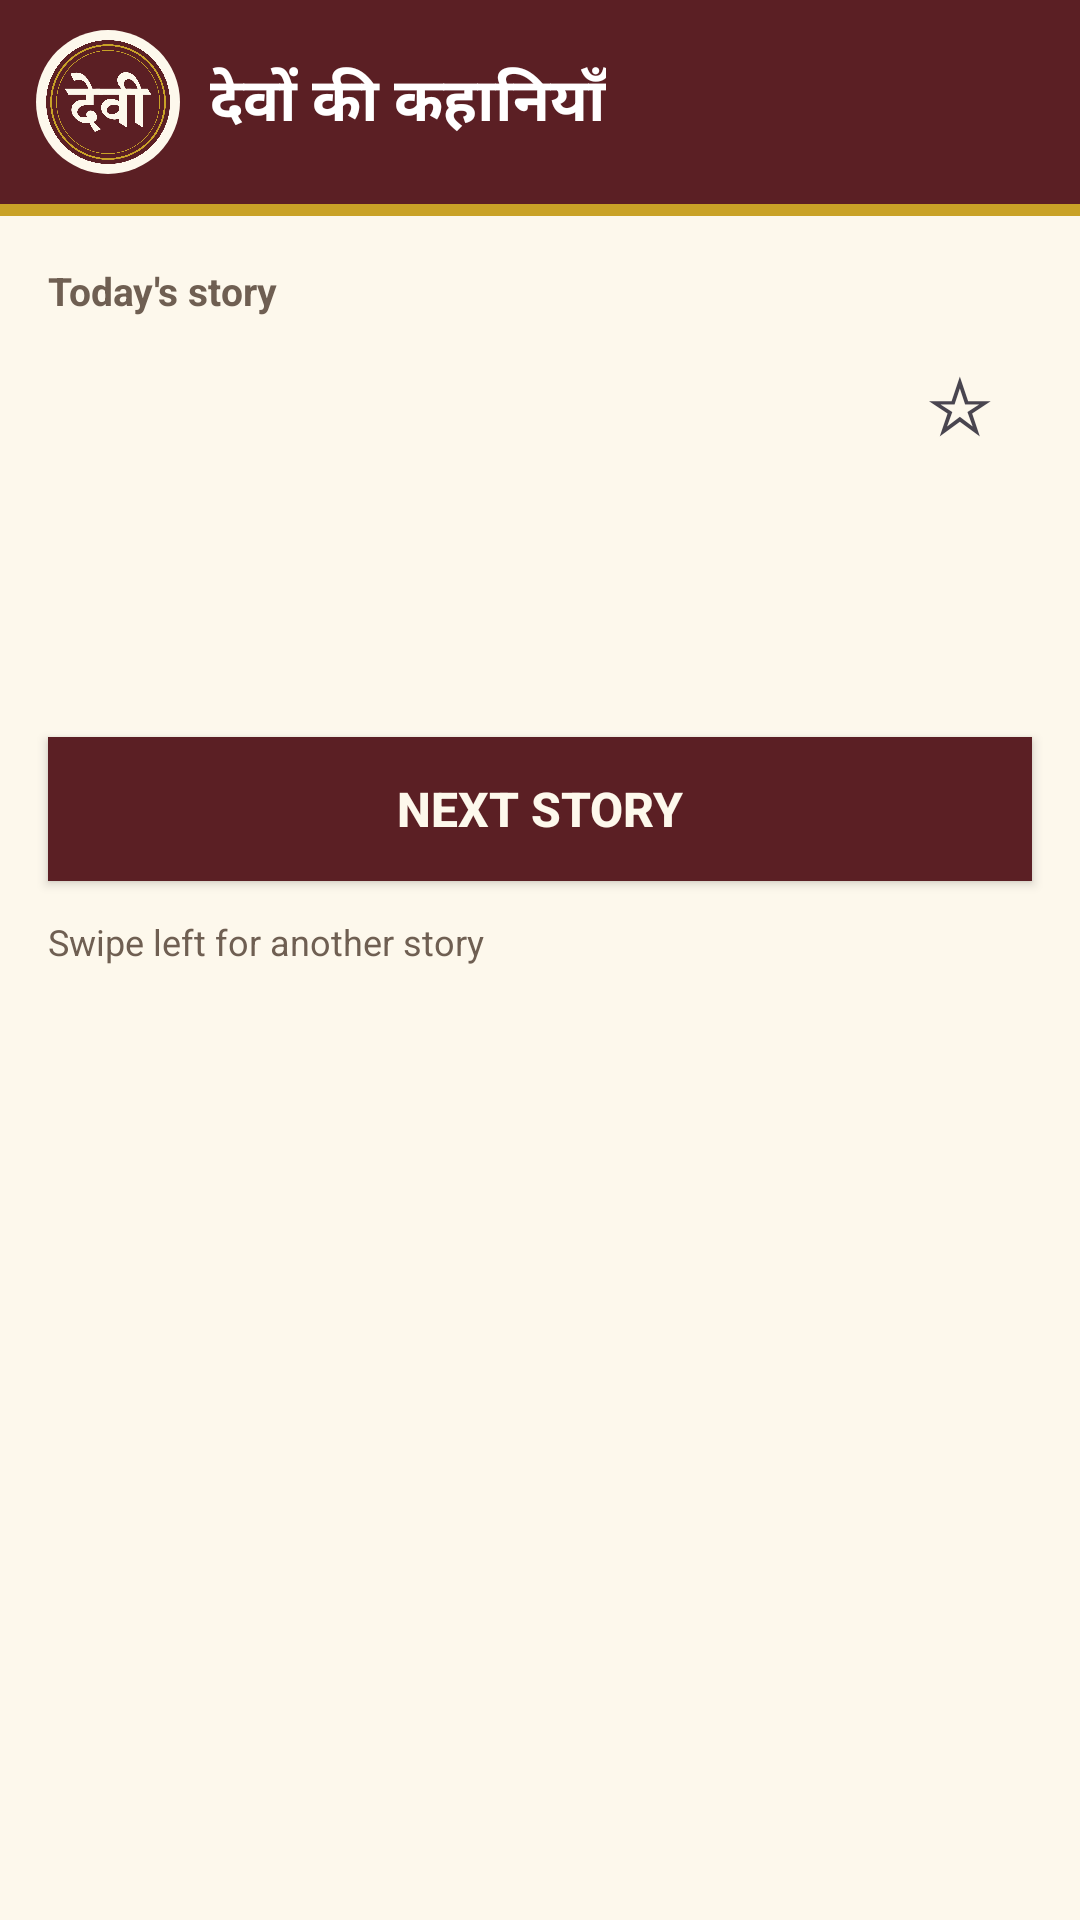

Produce the Android XML layout that renders to this screen, including the resource entries it uses.
<!-- AndroidManifest.xml: application theme Theme.HinduStorybooks -->
<!-- res/layout/fragment_home.xml -->
<?xml version="1.0" encoding="utf-8"?>
<androidx.constraintlayout.widget.ConstraintLayout xmlns:android="http://schemas.android.com/apk/res/android"
    xmlns:app="http://schemas.android.com/apk/res-auto"
    android:layout_width="match_parent"
    android:layout_height="match_parent"
    android:background="@color/cream">

    <ScrollView
        android:id="@+id/home_scroll"
        android:layout_width="0dp"
        android:layout_height="0dp"
        app:layout_constraintBottom_toBottomOf="parent"
        app:layout_constraintEnd_toEndOf="parent"
        app:layout_constraintStart_toStartOf="parent"
        app:layout_constraintTop_toTopOf="parent">

        <LinearLayout
            android:layout_width="match_parent"
            android:layout_height="wrap_content"
            android:orientation="vertical">

            <include layout="@layout/app_header" />

            <LinearLayout
                android:id="@+id/home_hero"
                android:layout_width="match_parent"
                android:layout_height="wrap_content"
                android:orientation="vertical">

            <TextView
                android:id="@+id/home_kicker"
                android:layout_width="wrap_content"
                android:layout_height="wrap_content"
                android:layout_marginStart="16dp"
                android:layout_marginTop="16dp"
                android:text="@string/kicker_today"
                android:textColor="@color/muted"
                android:textSize="13sp"
                android:textStyle="bold" />

            <LinearLayout
                android:layout_width="match_parent"
                android:layout_height="wrap_content"
                android:layout_marginStart="16dp"
                android:layout_marginEnd="16dp"
                android:layout_marginTop="4dp"
                android:gravity="center_vertical"
                android:orientation="horizontal">

                <TextView
                    android:id="@+id/home_title"
                    android:layout_width="0dp"
                    android:layout_height="wrap_content"
                    android:layout_weight="1"
                    android:textColor="@color/maroon"
                    android:textSize="21sp"
                    android:textStyle="bold" />

                <TextView
                    android:id="@+id/home_star"
                    android:layout_width="48dp"
                    android:layout_height="48dp"
                    android:gravity="center"
                    android:text="☆"
                    android:textSize="26sp" />
            </LinearLayout>

            <ImageView
                android:id="@+id/home_painting"
                android:layout_width="match_parent"
                android:layout_height="wrap_content"
                android:layout_marginStart="16dp"
                android:layout_marginEnd="16dp"
                android:layout_marginTop="12dp"
                android:adjustViewBounds="true"
                android:background="@color/cream_dark"
                android:maxHeight="460dp"
                android:scaleType="fitCenter" />

            <TextView
                android:id="@+id/home_desc"
                android:layout_width="match_parent"
                android:layout_height="wrap_content"
                android:layout_marginStart="16dp"
                android:layout_marginEnd="16dp"
                android:layout_marginTop="12dp"
                android:textSize="15sp" />

            <TextView
                android:id="@+id/home_meta"
                android:layout_width="match_parent"
                android:layout_height="wrap_content"
                android:layout_marginStart="16dp"
                android:layout_marginEnd="16dp"
                android:layout_marginTop="6dp"
                android:layout_marginBottom="8dp"
                android:textColor="@color/muted"
                android:textSize="13sp" />

            <Button
                android:id="@+id/home_next"
                android:layout_width="match_parent"
                android:layout_height="wrap_content"
                android:layout_marginStart="16dp"
                android:layout_marginEnd="16dp"
                android:layout_marginTop="12dp"
                android:background="@color/maroon"
                android:backgroundTint="@color/maroon"
                android:paddingTop="12dp"
                android:paddingBottom="12dp"
                android:text="@string/next_story"
                android:textColor="@color/cream"
                android:textSize="16sp"
                android:textStyle="bold" />

            <TextView
                android:id="@+id/home_swipe_hint"
                android:layout_width="match_parent"
                android:layout_height="wrap_content"
                android:layout_marginStart="16dp"
                android:layout_marginEnd="16dp"
                android:layout_marginTop="12dp"
                android:layout_marginBottom="24dp"
                android:text="@string/swipe_hint"
                android:textColor="@color/muted"
                android:textSize="12sp" />
            </LinearLayout>
        </LinearLayout>
    </ScrollView>
</androidx.constraintlayout.widget.ConstraintLayout>
<!-- res/layout/app_header.xml (included above) -->
<?xml version="1.0" encoding="utf-8"?>
<LinearLayout xmlns:android="http://schemas.android.com/apk/res/android"
    android:layout_width="match_parent"
    android:layout_height="wrap_content"
    android:orientation="vertical">
    <LinearLayout
        android:layout_width="match_parent"
        android:layout_height="wrap_content"
        android:background="@color/maroon"
        android:gravity="center_vertical"
        android:paddingStart="12dp"
        android:paddingTop="10dp"
        android:paddingBottom="10dp">
        <ImageView
            android:id="@+id/header_logo"
            android:layout_width="48dp"
            android:layout_height="48dp"
            android:background="@drawable/seal_backdrop"
            android:contentDescription="@string/app_name"
            android:padding="2dp"
            android:src="@drawable/logo_devi_seal" />
        <TextView
            android:id="@+id/header_title"
            android:layout_width="wrap_content"
            android:layout_height="wrap_content"
            android:layout_marginStart="10dp"
            android:text="@string/app_name"
            android:textColor="@color/white"
            android:textSize="20sp"
            android:textStyle="bold" />
    </LinearLayout>
    <View
        android:layout_width="match_parent"
        android:layout_height="4dp"
        android:background="@color/gold" />
</LinearLayout>
<!-- resources referenced by this layout -->
<resources>
  <color name="cream">#fdf8ec</color>
  <color name="cream_dark">#f3ead2</color>
  <color name="gold">#c9a227</color>
  <color name="maroon">#5b1f24</color>
  <color name="muted">#6f5f52</color>
  <color name="white">#ffffff</color>
  <!-- drawable logo_devi_seal: png bitmap (drawable-nodpi, 43365 bytes) -->
  <!-- drawable seal_backdrop (drawable) -->
  <?xml version="1.0" encoding="utf-8"?>
  <shape xmlns:android="http://schemas.android.com/apk/res/android" android:shape="oval">
      <solid android:color="@color/cream" />
  </shape>
  <string name="app_name">देवों की कहानियाँ</string>
  <string name="kicker_today">Today\'s story</string>
  <string name="next_story">Next story</string>
  <string name="swipe_hint">Swipe left for another story</string>
  <style name="Theme.HinduStorybooks" parent="Theme.Material3.Light.NoActionBar">
          <item name="colorPrimary">@color/maroon</item>
          <item name="colorPrimaryDark">@color/maroon_dark</item>
          <item name="colorAccent">@color/gold</item>
          <item name="android:windowBackground">@color/cream</item>
          <item name="android:textColorPrimary">@color/ink</item>
      </style>
  <color name="maroon_dark">#421519</color>
  <color name="ink">#2b1d16</color>
</resources>
